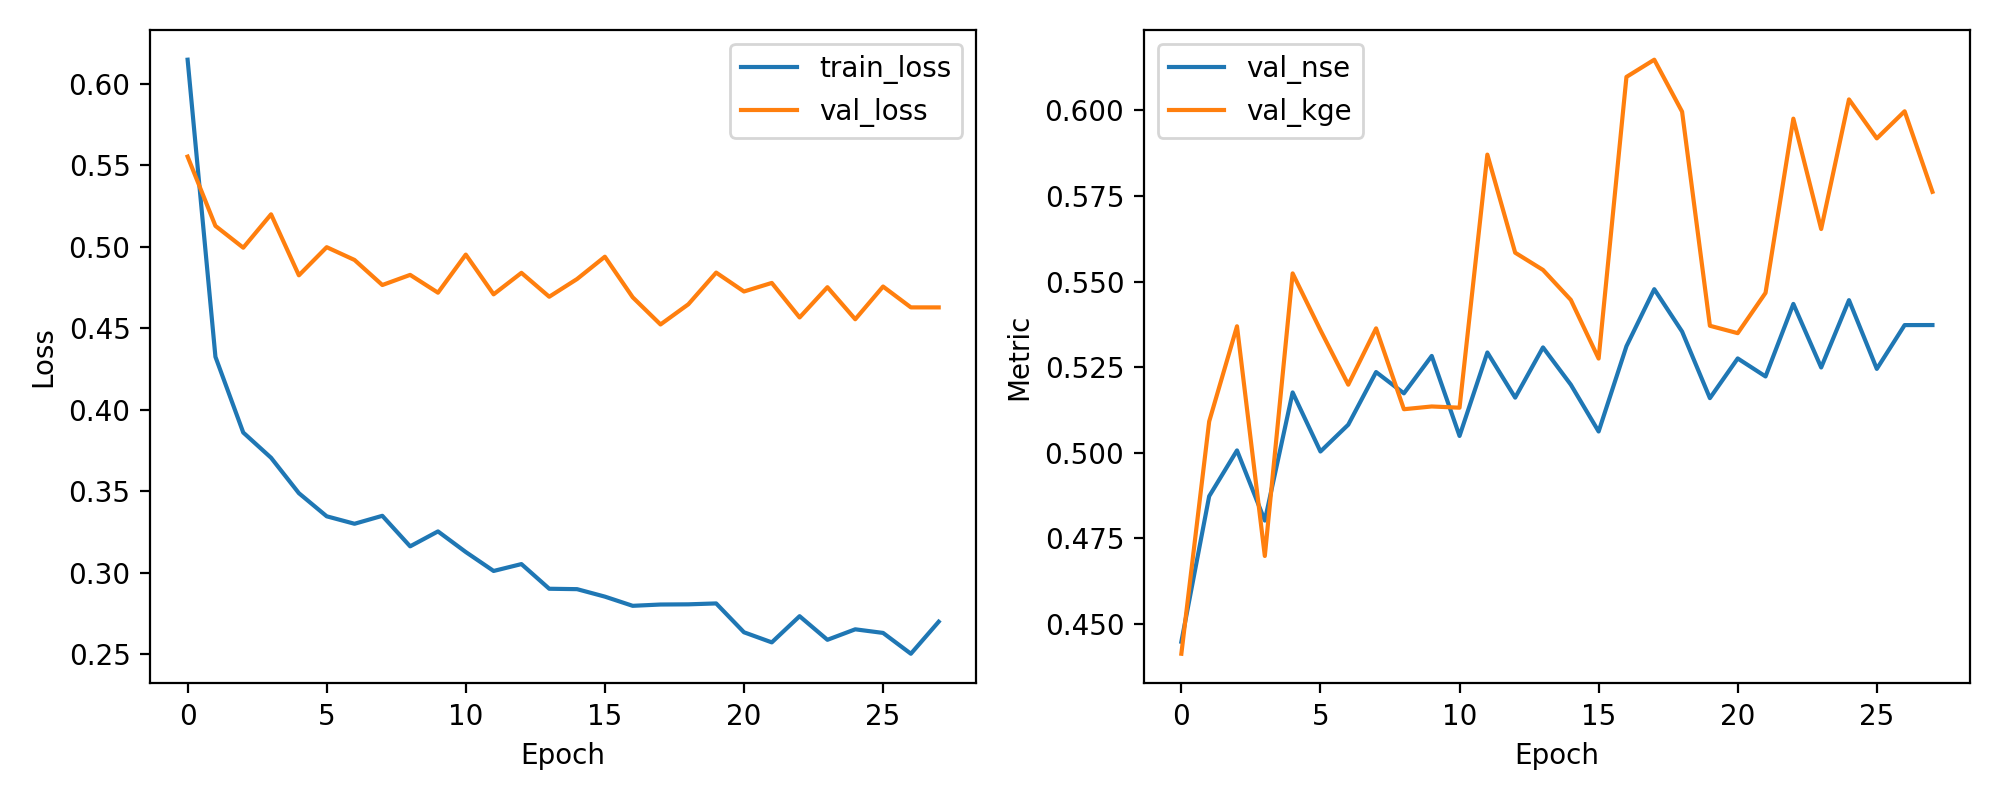

The table this chart was drawn from, first rows:
epoch, train_loss, val_loss, val_nse, val_kge
1, 0.6147, 0.5552, 0.4448, 0.4413
2, 0.4324, 0.5127, 0.4873, 0.5091
3, 0.386, 0.4993, 0.5007, 0.5369
4, 0.3705, 0.5198, 0.4802, 0.4698
5, 0.3487, 0.4824, 0.5176, 0.5524
6, 0.3346, 0.4997, 0.5003, 0.5358
7, 0.33, 0.4918, 0.5082, 0.5199
8, 0.3349, 0.4764, 0.5236, 0.5363
9, 0.3161, 0.4827, 0.5173, 0.5127
10, 0.3253, 0.4717, 0.5283, 0.5135
11, 0.3126, 0.4951, 0.5049, 0.5131
12, 0.301, 0.4707, 0.5293, 0.5871
13, 0.3052, 0.4839, 0.5161, 0.5584
14, 0.2901, 0.4692, 0.5308, 0.5534
15, 0.2899, 0.4801, 0.5199, 0.5446
16, 0.2853, 0.4938, 0.5062, 0.5275
17, 0.2796, 0.4689, 0.5311, 0.6098
18, 0.2804, 0.4522, 0.5478, 0.6148
19, 0.2806, 0.4646, 0.5354, 0.5996
20, 0.2811, 0.4841, 0.5159, 0.5371
21, 0.2634, 0.4725, 0.5275, 0.5349
22, 0.2572, 0.4777, 0.5223, 0.5467
23, 0.2733, 0.4565, 0.5435, 0.5976
24, 0.2588, 0.4751, 0.5249, 0.5653
25, 0.2652, 0.4554, 0.5446, 0.6032
26, 0.263, 0.4755, 0.5245, 0.5918
27, 0.2502, 0.4627, 0.5373, 0.5997
28, 0.2699, 0.4627, 0.5373, 0.5762
